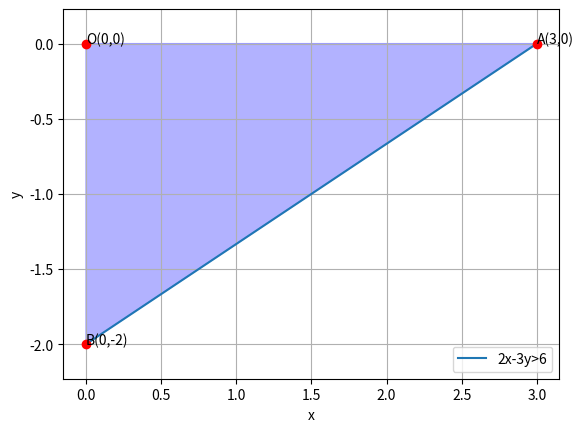

Generate this figure with matplotlib:
# -*- coding: utf-8 -*-
"""Untitled

Automatically generated by Colaboratory.

Original file is located at
    https://colab.research.google.com/<link-removed>
"""

# -*- coding: utf-8 -*-
"""assignment8.ipynb
Automatically generated by Colaboratory.
Original file is located at
    https://colab.research.google.com/<link-removed>
"""
 
# -*- coding: utf-8 -*-
"""Assignment8
Automatically generated by Colaboratory.
Original file is located at
    https://colab.research.google.com/<link-removed>
"""
 
# -*- coding: utf-8 -*-
"""Assignment-8
Automatically generated by Colaboratory.
Original file is located at
    https://colab.research.google.com/<link-removed>
"""
 
import numpy as np
import matplotlib.pyplot as plt
 
#Generate line points
def line_gen(A,B):
  len =10
  dim = A.shape[0]
  x_AB = np.zeros((dim,len))
  lam_1 = np.linspace(0,1,len)
  for i in range(len):
    temp1 = A + lam_1[i]*(B-A)
    x_AB[:,i]= temp1.T
  return x_AB
 
#Plotting line 2x-3y > 6
A=np.array([3,0])
B=np.array([0,-2])
AB=line_gen(A,B)
plt.plot(AB[0,:],AB[1,:],label='2x-3y>6')
 
#Shading Required Region
x1=[3,0,0,0]
y1=[0,-2,0,0]
plt.fill(x1,y1,color='blue',alpha=0.3)
 
 
#Labelling points
plt.plot(3,0,'o',color='r')
plt.text(3,0,'A(3,0)')
plt.plot(0,0,'o',color='r')
plt.text(0,0,'O(0,0)')
plt.plot(0,-2,'o',color='r')
plt.text(0,-2,'B(0,-2)')
 
plt.xlabel('x')
plt.ylabel('y')
plt.legend(loc='best')
plt.grid() # minor
plt.axis('equal')
plt.show()